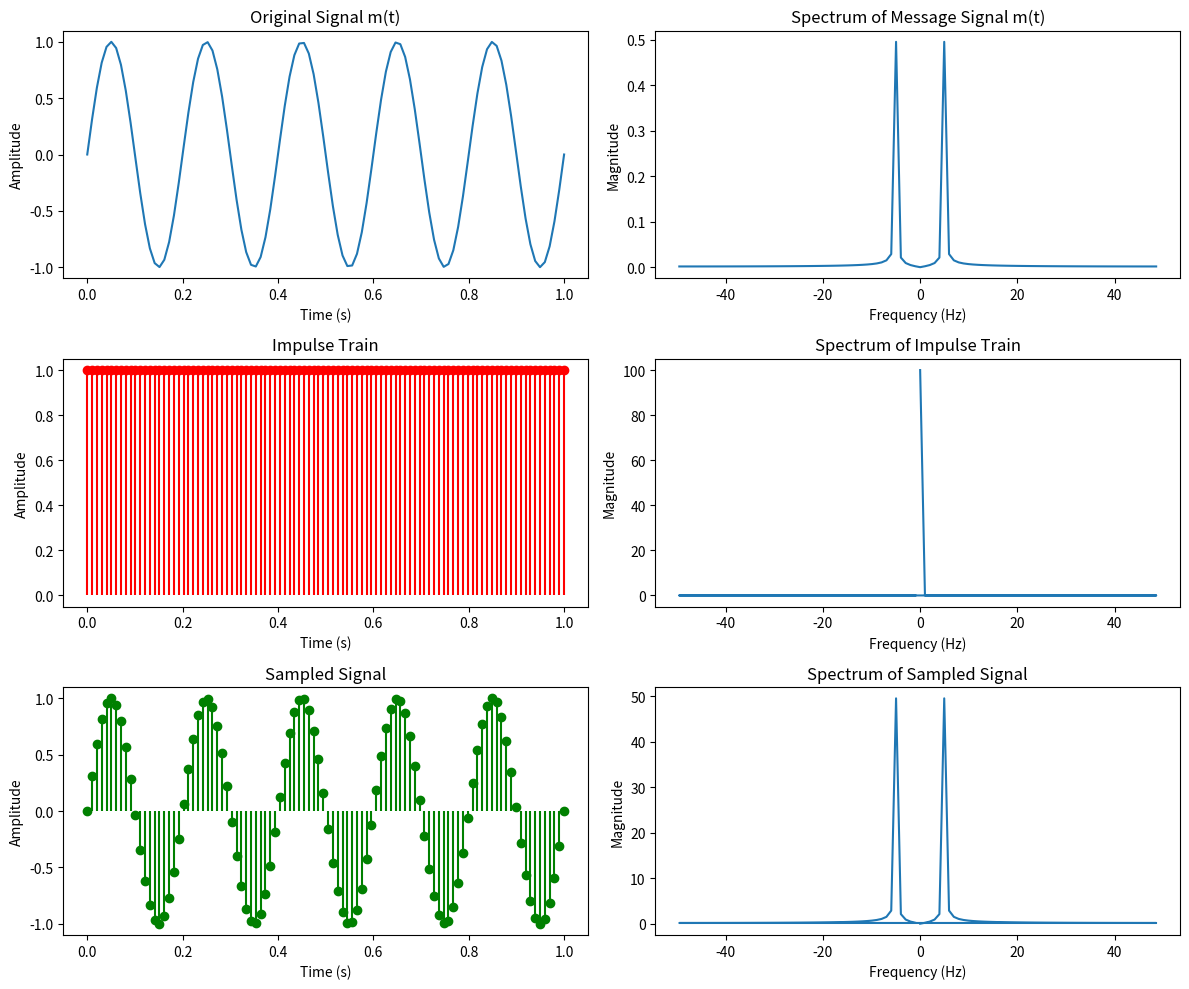

Write Python code to recreate this figure.
import numpy as np
import matplotlib.pyplot as plt

# Parameters
t = np.linspace(0, 1, 100)
mt = np.sin(2 * np.pi * 5 * t)

fs = 100
Ts = 1 / fs
n = np.arange(0, 1 + Ts, Ts)

# Impulse train delta_n
delta_n = np.zeros_like(t)
for i in range(len(n)):
    delta_n[np.abs(t - n[i]) < Ts/2] = 1

# Sampled signal
m_sampled = mt * delta_n

# Frequency domain calculations
N = len(t)
f = np.fft.fftfreq(N, t[1] - t[0])

M_f = np.fft.fftshift(np.abs(np.fft.fft(mt) / N))
Delta_f = np.abs(np.fft.fft(delta_n))
M_sampled_f = np.abs(np.fft.fft(m_sampled))

# Plotting
plt.figure(figsize=(12, 10))

plt.subplot(3, 2, 1)
plt.plot(t, mt, linewidth=1.5)
plt.title('Original Signal m(t)')
plt.xlabel('Time (s)')
plt.ylabel('Amplitude')

plt.subplot(3, 2, 3)
(stemlines, stemmarkers, baseline) = plt.stem(t, delta_n, 'r', markerfmt='ro', basefmt=" ")
plt.setp(stemlines, linewidth=1.5)
plt.title('Impulse Train')
plt.xlabel('Time (s)')
plt.ylabel('Amplitude')

plt.subplot(3, 2, 5)
(stemlines, stemmarkers, baseline) = plt.stem(t, m_sampled, 'g', markerfmt='go', basefmt=" ")
plt.setp(stemlines, linewidth=1.5)
plt.title('Sampled Signal')
plt.xlabel('Time (s)')
plt.ylabel('Amplitude')

plt.subplot(3, 2, 2)
plt.plot(np.fft.fftshift(f), M_f, linewidth=1.5)
plt.title('Spectrum of Message Signal m(t)')
plt.xlabel('Frequency (Hz)')
plt.ylabel('Magnitude')

plt.subplot(3, 2, 4)
plt.plot(f, Delta_f, linewidth=1.5)
plt.title('Spectrum of Impulse Train')
plt.xlabel('Frequency (Hz)')
plt.ylabel('Magnitude')

plt.subplot(3, 2, 6)
plt.plot(f, M_sampled_f, linewidth=1.5)
plt.title('Spectrum of Sampled Signal')
plt.xlabel('Frequency (Hz)')
plt.ylabel('Magnitude')

plt.tight_layout()
plt.show()
